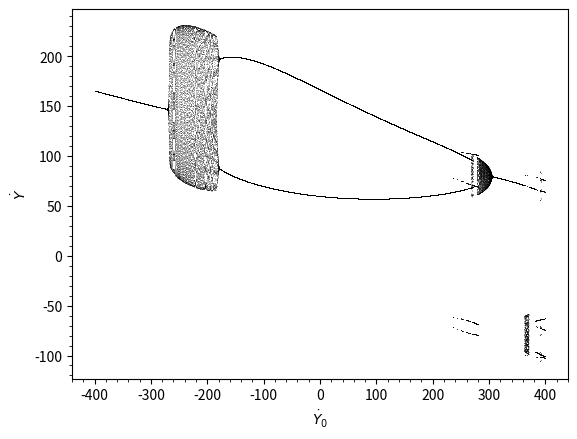

Write the Python code that produced this figure. (Note: this script raises an exception after producing the figure.)
import numpy as np
import matplotlib.pyplot as plt
from tqdm import tqdm

#Time series with mean of last 3 prediction
def growth(dUt, dIt, dSt):
    dYt = dUt + dIt + dSt
    return dYt
def invest(dYt1, dYt2, v, q):
    dIt = (dYt1 / v) / ( (dYt1 / v)**4 + q) - (dYt2 / v) / ( (dYt2 / v)**4 + q)
    return dIt
def consume(dYt1, dYt2, s):
    dCt = (1 - s) * dYt1 + s * dYt2
    return dCt
def predict(dCt1, dCt2, dCt3):
    dUt = (dCt1 + dCt2 + dCt3) / 3
    return dUt
def invent(dUt, dCt, k):
    dQt = (k + 1) * dUt - dCt
    return dQt
def pinvent(dUt, dQt1, k):
    dSt = k * dUt - dQt1
    return dSt

#Plot timeseries
def variableplot(Variable):
    fig = plt.figure(dpi=600)
    #Time series of mapping
    ax1 = fig.add_subplot(1, 1, 1)
    ax1.plot(Variable, c='blue', linewidth=0.5)

def mapping(dY0, dY1, dY2, dY3, dY4, dY5, s, k, v, q, iter):

    #Initialize vectors
    dY = np.append([dY0, dY1, dY2, dY3, dY4, dY5], np.zeros(iter-6))
    dI = np.zeros(iter)
    dC = np.zeros(iter)
    dU = np.zeros(iter)
    dQ = np.zeros(iter)
    dS = np.zeros(iter)
    for t in range(2, 6):
        dI[t] = invest(dY[t-1], dY[t-2], v, q)
        dC[t] = consume(dY[t-1], dY[t-2], s)
    for t in range(5, 6):
        dU[t] = predict(dC[t-1], dC[t-2], dC[t-3])
        dQ[t] = invent(dU[t], dC[t], k)
    #Simulate
    for t in range(6, iter):
        dI[t] = invest(dY[t-1], dY[t-2], v, q)
        dC[t] = consume(dY[t-1], dY[t-2], s)
        dU[t] = predict(dC[t-1], dC[t-2], dC[t-3])
        dQ[t] = invent(dU[t], dC[t], k)
        dS[t] = pinvent(dU[t], dQ[t-1], k)
        dY[t] = growth(dU[t], dI[t], dS[t])
    return dY

def y0bifurcation(lower, upper, points, dY1, dY2, dY3, dY4, dY5, s, k, v, q):
    #Plot set up
    last = 20
    iterations = 1000
    fig = plt.figure(dpi=1200)
    ax = fig.add_subplot(111)
    #Generate distribution of parameter
    Y0 = np.linspace(lower, upper, points)
    xaxis = np.repeat(Y0, last)
    yaxis = []
    #Solve for each parameter value
    print("$\dot Y_0$ Bifurcation")
    for j in tqdm(range(points)):
        Income = mapping(Y0[j], dY1, dY2, dY3, dY4, dY5, s, k, v, q, iterations)
        for m in range(iterations):
            if m >= (iterations-last):
                yaxis = np.append(yaxis, Income[m])
    ax.plot(xaxis, yaxis, ',k', alpha=0.25)
    #Labelling
    ax.minorticks_on()
    ax.set_xlabel('$\dot Y_0$')
    ax.set_ylabel('$\dot Y$')

def y1bifurcation(lower, upper, points, dY0, dY2, dY3, dY4, dY5, s, k, v, q):
    #Plot set up
    last = 20
    iterations = 1000
    fig = plt.figure(dpi=1200)
    ax = fig.add_subplot(111)
    #Generate distribution of parameter
    Y1 = np.linspace(lower, upper, points)
    xaxis = np.repeat(Y1, last)
    yaxis = []
    #Solve for each parameter value
    print("$\dot Y_1$ Bifurcation")
    for j in tqdm(range(points)):
        Income = mapping(dY0, Y1[j], dY2, dY3, dY4, dY5, s, k, v, q, iterations)
        for m in range(iterations):
            if m >= (iterations-last):
                yaxis = np.append(yaxis, Income[m])
    ax.plot(xaxis, yaxis, ',k', alpha=0.25)
    #Labelling
    ax.minorticks_on()
    ax.set_xlabel('$\dot Y_1$')
    ax.set_ylabel('$\dot Y$')

def y2bifurcation(lower, upper, points, dY0, dY1, dY3, dY4, dY5, s, k, v, q):
    #Plot set up
    last = 20
    iterations = 1000
    fig = plt.figure(dpi=1200)
    ax = fig.add_subplot(111)
    #Generate distribution of parameter
    Y2 = np.linspace(lower, upper, points)
    xaxis = np.repeat(Y2, last)
    yaxis = []
    #Solve for each parameter value
    print("$\dot Y_2$ Bifurcation")
    for j in tqdm(range(points)):
        Income = mapping(dY0, dY1, Y2[j], dY3, dY4, dY5, s, k, v, q, iterations)
        for m in range(iterations):
            if m >= (iterations-last):
                yaxis = np.append(yaxis, Income[m])
    ax.plot(xaxis, yaxis, ',k', alpha=0.25)
    #Labelling
    ax.minorticks_on()
    ax.set_xlabel('$\dot Y_2$')
    ax.set_ylabel('$\dot Y$')

def y3bifurcation(lower, upper, points, dY0, dY1, dY2, dY4, dY5, s, k, v, q):
    #Plot set up
    last = 20
    iterations = 1000
    fig = plt.figure(dpi=1200)
    ax = fig.add_subplot(111)
    #Generate distribution of parameter
    Y3 = np.linspace(lower, upper, points)
    xaxis = np.repeat(Y3, last)
    yaxis = []
    #Solve for each parameter value
    print("$\dot Y_3$ Bifurcation")
    for j in tqdm(range(points)):
        Income = mapping(dY0, dY1, dY2, Y3[j], dY4, dY5, s, k, v, q, iterations)
        for m in range(iterations):
            if m >= (iterations-last):
                yaxis = np.append(yaxis, Income[m])
    ax.plot(xaxis, yaxis, ',k', alpha=0.25)
    #Labelling
    ax.minorticks_on()
    ax.set_xlabel('$\dot Y_3$')
    ax.set_ylabel('$\dot Y$')

def y4bifurcation(lower, upper, points, dY0, dY1, dY2, dY3, dY5, s, k, v, q):
    #Plot set up
    last = 20
    iterations = 1000
    fig = plt.figure(dpi=1200)
    ax = fig.add_subplot(111)
    #Generate distribution of parameter
    Y4 = np.linspace(lower, upper, points)
    xaxis = np.repeat(Y4, last)
    yaxis = []
    #Solve for each parameter value
    print("$\dot Y_4$ Bifurcation")
    for j in tqdm(range(points)):
        Income = mapping(dY0, dY1, dY2, dY3, Y4[j], dY5, s, k, v, q, iterations)
        for m in range(iterations):
            if m >= (iterations-last):
                yaxis = np.append(yaxis, Income[m])
    ax.plot(xaxis, yaxis, ',k', alpha=0.25)
    #Labelling
    ax.minorticks_on()
    ax.set_xlabel('$\dot Y_4$')
    ax.set_ylabel('$\dot Y$')

def y5bifurcation(lower, upper, points, dY0, dY1, dY2, dY3, dY4, s, k, v, q):
    #Plot set up
    last = 20
    iterations = 1000
    fig = plt.figure(dpi=1200)
    ax = fig.add_subplot(111)
    #Generate distribution of parameter
    Y5 = np.linspace(lower, upper, points)
    xaxis = np.repeat(Y5, last)
    yaxis = []
    #Solve for each parameter value
    print("$\dot Y_5$ Bifurcation")
    for j in tqdm(range(points)):
        Income = mapping(dY0, dY1, dY2, dY3, dY4, Y5[j], s, k, v, q, iterations)
        for m in range(iterations):
            if m >= (iterations-last):
                yaxis = np.append(yaxis, Income[m])
    ax.plot(xaxis, yaxis, ',k', alpha=0.25)
    #Labelling
    ax.minorticks_on()
    ax.set_xlabel('$\dot Y_5$')
    ax.set_ylabel('$\dot Y$')

y0bifurcation(-400, 400, 5000, 120, 110, 100, 105, 107, 0.6, 0.3, 500, 0.001)
plt.savefig('./manuscript/figures/metzlerian_growth/y0bifurcation.eps', dpi=1200)
y1bifurcation(-400, 400, 5000, 100, 110, 100, 105, 107, 0.6, 0.3, 500, 0.001)
plt.savefig('./manuscript/figures/metzlerian_growth/y1bifurcation.eps', dpi=1200)
y2bifurcation(-400, 400, 5000, 100, 120, 100, 105, 107, 0.6, 0.3, 500, 0.001)
plt.savefig('./manuscript/figures/metzlerian_growth/y2bifurcation.eps', dpi=1200)
y3bifurcation(-400, 400, 5000, 100, 120, 110, 105, 107, 0.6, 0.3, 500, 0.001,)
plt.savefig('./manuscript/figures/metzlerian_growth/y3bifurcation.eps', dpi=1200)
y4bifurcation(-400, 400, 5000, 100, 120, 110, 100, 107, 0.6, 0.3, 500, 0.001)
plt.savefig('./manuscript/figures/metzlerian_growth/y4bifurcation.eps', dpi=1200)
y5bifurcation(-400, 400, 5000, 100, 120, 110, 100, 105, 0.6, 0.3, 500, 0.001)
plt.savefig('./manuscript/figures/metzlerian_growth/y5bifurcation.eps', dpi=1200)
